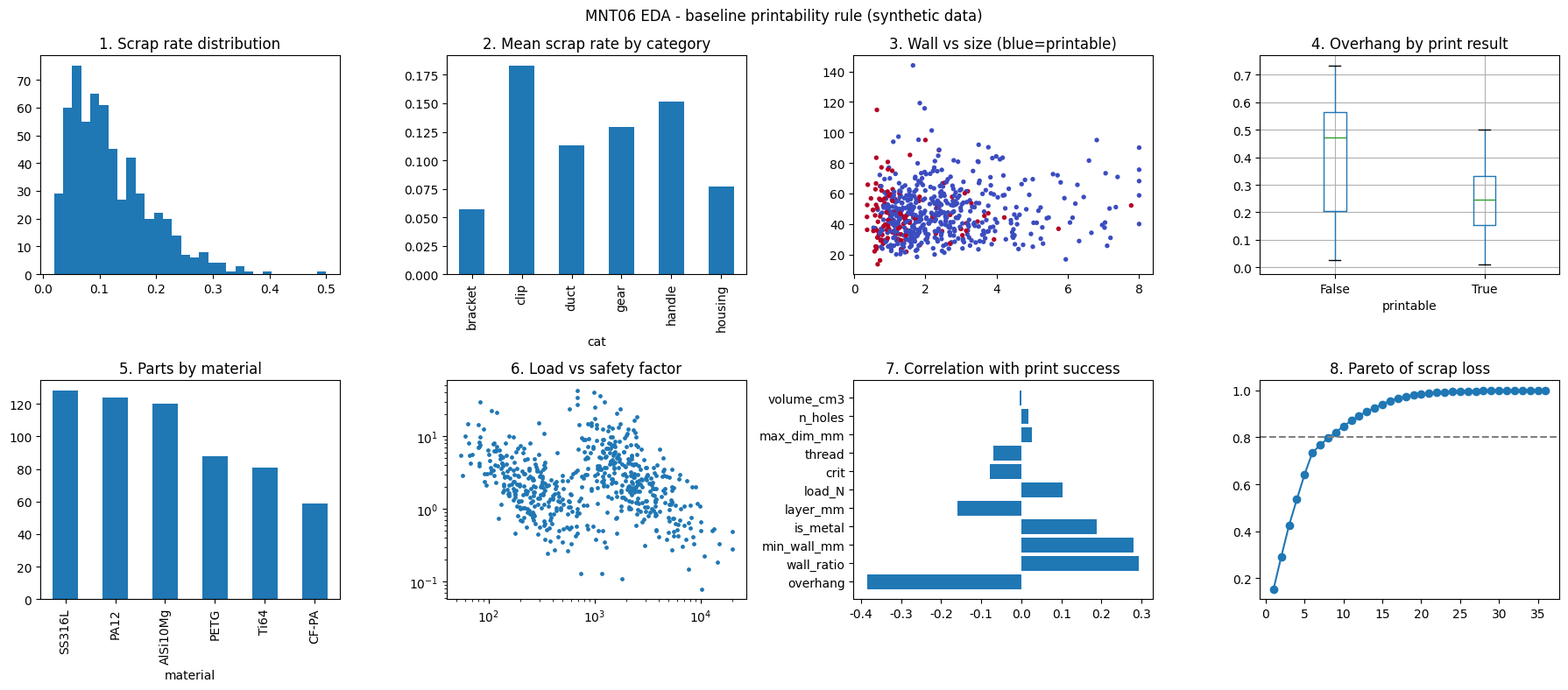

This chart was generated by the following Python code:
# ============================================================================
# [Google Colab 환경 설정] 필수 라이브러리 설치 및 임포트
# ============================================================================
!pip install -q numpy pandas matplotlib scipy scikit-learn

import os
import sys
import time
import math
import json
import re
import numpy as np
import pandas as pd
import matplotlib.pyplot as plt
import warnings
warnings.filterwarnings('ignore')

# 그래프 영문 폰트 기본 설정 (환경 독립성 보장)
plt.rcParams['font.sans-serif'] = 'DejaVu Sans'
plt.rcParams['axes.unicode_minus'] = False

print(f"실행 환경 준비 완료 (Python {sys.version.split()[0]})")


# ============================================================================
# [미션 03 산출물 파일 연계]: notebooks/mnt06_eda_analysis.ipynb
# (선택) 로컬 모듈 파일로 추출 저장 시: %%writefile notebooks/mnt06_eda_analysis.ipynb
# ============================================================================
"""부품의 형상(최소 벽두께·돌출 비율·최대 치수)만으로 3D 프린팅 제작 가능 여부를 1차 판별하는 규칙 기반 Baseline 알고리즘을 구현하고, 탐색적 분석(EDA) 차트 8종·상관분석(p-value)·파레토(ABC) 분석으로 Baseline의 한계와 폐기 손실이 큰 핵심 관리 대상을 찾는다."""
import numpy as np
import pandas as pd
import matplotlib.pyplot as plt
from scipy import stats

# ---------------------------------------------------------------------------
# [교육용가상자료] 야전 3D 프린팅 대체 제작 후보 부품 생성기 (실제 부품·재고·규격 값 아님)
# 폐기율이 높은 수리부속 중 3D 프린팅으로 대체 제작할 수 있는지 판단하기 위한 가상 부품 자료를 만든다.
# 소재 물성·치수·하중은 교육용으로 단순화한 값이며 실제 시험 성적서나 군 규격 값과 무관하다.
# ---------------------------------------------------------------------------
MAT = {  # 소재: (공정, 기준 인장강도 MPa, 밀도 g/cm3, 소재 단가 만원/kg, 출력비 만원/h, 최소 벽두께 mm, 출력 속도 cm3/h)
    "PA12": ("polymer", 45, 1.0, 8, 3, 0.8, 18), "PETG": ("polymer", 50, 1.27, 5, 2, 0.8, 15),
    "CF-PA": ("polymer", 70, 1.2, 14, 3, 1.0, 12), "AlSi10Mg": ("metal", 350, 2.67, 30, 25, 0.5, 4),
    "SS316L": ("metal", 520, 7.9, 28, 25, 0.6, 3.5), "Ti64": ("metal", 900, 4.4, 90, 30, 0.6, 3)}
CATS = ["bracket", "housing", "clip", "gear", "duct", "handle"]
CAT_SCRAP = {"bracket": 0.04, "housing": 0.05, "clip": 0.12, "gear": 0.09, "duct": 0.08, "handle": 0.10}   # 부품군별 기본 월 폐기율
BUILD_MM = {"polymer": 300, "metal": 200}                                                                 # 가상 출력 가능 최대 치수


def make_parts(n=300, seed=0):
    """가상 부품 n종: 형상(부피·벽두께·돌출 비율), 소재, 사용 하중, 폐기율과 조달 정보를 만든다."""
    rng = np.random.default_rng(seed)
    mat = rng.choice(list(MAT), n, p=[0.2, 0.15, 0.1, 0.2, 0.2, 0.15])
    proc = np.array([MAT[m][0] for m in mat])
    vol = np.clip(rng.lognormal(np.log(30), 0.9, n), 2, 800)
    aspect = rng.lognormal(0.3, 0.4, n)
    max_dim = 10 * vol ** (1 / 3) * aspect ** (1 / 3) * rng.uniform(1.0, 1.6, n)
    wall = np.clip(rng.lognormal(np.log(2.0), 0.6, n), 0.3, 8)
    ovh = rng.beta(2, 5, n)
    is_poly = proc == "polymer"
    df = pd.DataFrame({
        "part_id": [f"P{i:03d}" for i in range(n)], "cat": rng.choice(CATS, n, p=[0.2, 0.15, 0.2, 0.1, 0.15, 0.2]), "material": mat, "process": proc,
        "volume_cm3": vol, "max_dim_mm": max_dim, "area_cm2": 6 * vol ** (2 / 3) * rng.uniform(1.0, 2.2, n), "min_wall_mm": wall, "overhang": ovh,
        "n_holes": rng.poisson(2.0, n), "thread": rng.random(n) < 0.25, "orient_deg": rng.uniform(0, 90, n),
        "layer_mm": np.where(is_poly, rng.choice([0.1, 0.2, 0.3], n), rng.choice([0.03, 0.05], n)),
        "infill": np.where(is_poly, rng.choice([40, 60, 80, 100], n, p=[0.15, 0.3, 0.3, 0.25]), 100),
        "load_N": np.clip(rng.lognormal(np.where(is_poly, np.log(230), np.log(2300)), 0.7, n), 10, 20000), "temp_C": rng.uniform(-20, 90, n),
        "crit": rng.choice([1, 2, 3], n, p=[0.35, 0.4, 0.25]), "cert": rng.choice([0, 1], n, p=[0.45, 0.55]),   # 소재 인증서 보유
        "import_part": rng.random(n) < 0.4})
    df["scrap_rate"] = np.clip(df["cat"].map(CAT_SCRAP) * rng.lognormal(0, 0.35, n) * (1 + 0.5 * (df["load_N"] > 800)) * (1 + 0.3 * (df["temp_C"] > 60)), 0.005, 0.5)
    df["lead_days"] = np.clip(rng.lognormal(np.log(25), 0.5, n) * np.where(df["import_part"], 2.2, 1.0), 5, 300)
    # ---- 숨은 진실값(실제 시험 결과에 해당): 모델은 위 입력으로 이것을 예측한다 ----
    eff = np.where(is_poly, 0.55 + 0.45 * df["infill"] / 100, 1 - 0.3 * ovh * 0.2)
    aniso = np.where(is_poly, 1 - 0.3 * np.sin(np.radians(df["orient_deg"])) ** 2, 1 - 0.08 * np.sin(np.radians(df["orient_deg"])))
    heat = np.where(is_poly, 1 - 0.35 * np.clip((df["temp_C"] - 40) / 80, 0, 1), 0.98)
    base = np.array([MAT[m][1] for m in mat])
    df["strength_mpa"] = base * eff * aniso * heat * rng.lognormal(0, 0.06, n)
    cross = df["min_wall_mm"] * np.sqrt(df["max_dim_mm"]) * 1.0                                  # 하중 지지 단면적 mm2(단순화)
    df["stress_mpa"] = df["load_N"] / cross
    df["safety"] = df["strength_mpa"] / df["stress_mpa"]
    ratio = np.clip(df["stress_mpa"] / df["strength_mpa"], 0, 1.5)
    df["log_cycles"] = np.clip(7.5 - 6.0 * ratio + rng.normal(0, 0.25, n), 2, 7.5)               # 피로 수명 log10(회)
    support = 1 + 0.5 * ovh
    df["build_h"] = vol * support / np.array([MAT[m][6] for m in mat]) + 0.5
    mass_kg = vol * np.array([MAT[m][2] for m in mat]) * support / 1000
    df["print_cost"] = mass_kg * np.array([MAT[m][3] for m in mat]) + df["build_h"] * np.array([MAT[m][4] for m in mat]) + 3
    df["buy_cost"] = df["print_cost"] * rng.lognormal(0.25, 0.45, n) + 5                      # 구매 단가(만원, 가상)
    wall_ok = df["min_wall_mm"] >= np.array([MAT[m][5] for m in mat]) * rng.uniform(0.95, 1.25, n)
    dim_ok = df["max_dim_mm"] <= np.where(is_poly, BUILD_MM["polymer"], BUILD_MM["metal"])
    warp = (~is_poly) & (df["max_dim_mm"] > 140) & (df["overhang"] > 0.3)                     # 금속 대형 오버행 변형
    thr_bad = df["thread"] & (df["min_wall_mm"] < 1.5) & is_poly                              # 얇은 나사부 파손
    df["printable"] = wall_ok & dim_ok & (ovh < 0.5) & ~warp & ~thr_bad
    risk = np.clip(1 - df["safety"] / 3, 0, 1)
    df["conform"] = np.clip(100 * (0.45 * np.minimum(df["safety"] / 3, 1) + 0.25 * np.clip((df["log_cycles"] - 3) / 4.5, 0, 1)
                                   + 0.15 * (1 - np.clip(ovh * 1.2, 0, 1)) + 0.15 * df["cert"]) - 8 * risk * df["crit"] / 3 + rng.normal(0, 2, n), 0, 100)
    df["demand_month"] = rng.poisson(np.where(df["cat"].isin(["clip", "handle"]), 40, 15)) + 1               # 월 소요수량(가상)
    df["scrap_cost"] = df["scrap_rate"] * df["demand_month"] * df["buy_cost"]                              # 월 폐기 손실액(만원, 가상)
    return df

df = make_parts(600, seed=3)


def baseline(d):
    """형상 기반 1차 판별: 벽두께 >= 공통 기준 1.0mm, 최대 치수 <= 출력 가능 치수, 돌출 비율 < 0.5 (소재별 차이는 보지 않는다)."""
    return (d["min_wall_mm"] >= 1.0) & (d["max_dim_mm"] <= d["process"].map(BUILD_MM)) & (d["overhang"] < 0.5)


df["pred"] = baseline(df)
tp, fp = int((df["pred"] & df["printable"]).sum()), int((df["pred"] & ~df["printable"]).sum())
fn, tn = int((~df["pred"] & df["printable"]).sum()), int((~df["pred"] & ~df["printable"]).sum())
acc, prec, rec = (tp + tn) / len(df), tp / (tp + fp), tp / (tp + fn)
print(f"[Baseline 결과] 부품 {len(df)}종, 시험 출력 성공 {df['printable'].mean():.1%}")
print(f"정확도 {acc:.1%}, 정밀도 {prec:.1%}, 재현율 {rec:.1%}  (혼동행렬 TP {tp} FP {fp} FN {fn} TN {tn})")
miss = df[df["pred"] & ~df["printable"]]
why = pd.Series(np.select([miss["thread"] & (miss["process"] == "polymer") & (miss["min_wall_mm"] < 1.5), (miss["process"] == "metal") & (miss["max_dim_mm"] > 140) & (miss["overhang"] > 0.3)],
                          ["얇은 나사부 파손", "금속 대형 오버행 변형"], "소재별 최소 벽두께 미달"))
print("Baseline이 '가능'이라 했으나 실패한 원인:", ", ".join(f"{k} {v}건" for k, v in why.value_counts().items()))
print(f"Baseline이 '불가'라 했으나 실제 성공한 부품 {fn}건(금속 등 얇은 벽 출력 가능 소재를 놓침)")
print("-> 형상 규칙만으로는 나사부·열변형·소재 편차를 못 본다. 위험한 오판(FP)은 정비기술관 검토 전 걸러야 한다(미션 4~5의 동기).")

# 1) 상관분석: 시험 출력 성공 여부와의 관계(점이연 상관, 유의수준 0.05)
df["wall_ratio"] = df["min_wall_mm"] / df["material"].map(lambda m: MAT[m][5])
df["is_metal"] = (df["process"] == "metal").astype(int)
feats = ["wall_ratio", "min_wall_mm", "overhang", "max_dim_mm", "volume_cm3", "is_metal", "n_holes", "thread", "layer_mm", "load_N", "crit"]
rows = []
for f in feats:
    r, p = stats.pearsonr(df[f].astype(float), df["printable"].astype(float))
    rows.append({"피처": f, "상관계수": round(r, 3), "p-value": f"{p:.1e}", "유의": p < 0.05})
corr = pd.DataFrame(rows).sort_values("상관계수", key=abs, ascending=False)
print("\n[시험 출력 성공 여부와의 상관분석]")
print(corr.to_string(index=False))
n_sig = int(corr["유의"].sum())
print(f"유의미한 피처 {n_sig}개 (목표 5개 이상: {'달성' if n_sig >= 5 else '미달'})")
t, p = stats.ttest_ind(df.loc[df["printable"], "scrap_rate"], df.loc[~df["printable"], "scrap_rate"])
print(f"폐기율 평균: 제작 가능 {df.loc[df['printable'], 'scrap_rate'].mean():.3f} vs 불가 {df.loc[~df['printable'], 'scrap_rate'].mean():.3f} (t검정 p={p:.2f}) -> 폐기율과 제작 가능성은 별개 축이므로 둘을 함께 봐야 우선순위가 정해진다")

# 2) 파레토(ABC): 월 폐기 손실액이 큰 (부품군, 소재) 조합 중 제작 가능한 것
g = df.groupby(["cat", "material"])["scrap_cost"].sum().sort_values(ascending=False)
cum = g.cumsum() / g.sum()
abc = pd.cut(cum, [0, 0.8, 0.95, 1.0], labels=["A", "B", "C"])
top = [f"{c}/{m}" for (c, m), v in abc.items() if v == "A"]
print(f"\n[파레토 A등급(누적 폐기 손실 80%)] {len(top)}개 조합: " + ", ".join(top[:6]) + " ...")
print(f"A등급은 전체 조합 {len(g)}개 중 {(abc == 'A').mean():.0%}, 이 중 Baseline 제작 가능 부품 비율 {df[df.set_index(['cat', 'material']).index.isin(list(abc[abc == 'A'].index))]['pred'].mean():.0%}")

# 3) EDA 차트 8종
fig, ax = plt.subplots(2, 4, figsize=(18, 8))
a = ax.ravel()
a[0].hist(df["scrap_rate"], bins=30); a[0].set_title("1. Scrap rate distribution")
df.groupby("cat")["scrap_rate"].mean().plot.bar(ax=a[1]); a[1].set_title("2. Mean scrap rate by category")
a[2].scatter(df["min_wall_mm"], df["max_dim_mm"], c=df["printable"], cmap="coolwarm_r", s=8); a[2].set_title("3. Wall vs size (blue=printable)")
df.boxplot(column="overhang", by="printable", ax=a[3]); a[3].set_title("4. Overhang by print result")
df["material"].value_counts().plot.bar(ax=a[4]); a[4].set_title("5. Parts by material")
a[5].scatter(df["load_N"], df["safety"], s=6); a[5].set_xscale("log"); a[5].set_yscale("log"); a[5].set_title("6. Load vs safety factor")
a[6].barh(corr["피처"], corr["상관계수"]); a[6].set_title("7. Correlation with print success")
a[7].plot(range(1, len(cum) + 1), cum.values, "o-"); a[7].axhline(0.8, ls="--", c="gray"); a[7].set_title("8. Pareto of scrap loss")
plt.suptitle("MNT06 EDA - baseline printability rule (synthetic data)"); plt.tight_layout(); plt.show()
print("\nEDA 차트 8종 생성 (목표 8종 이상: 달성)")
